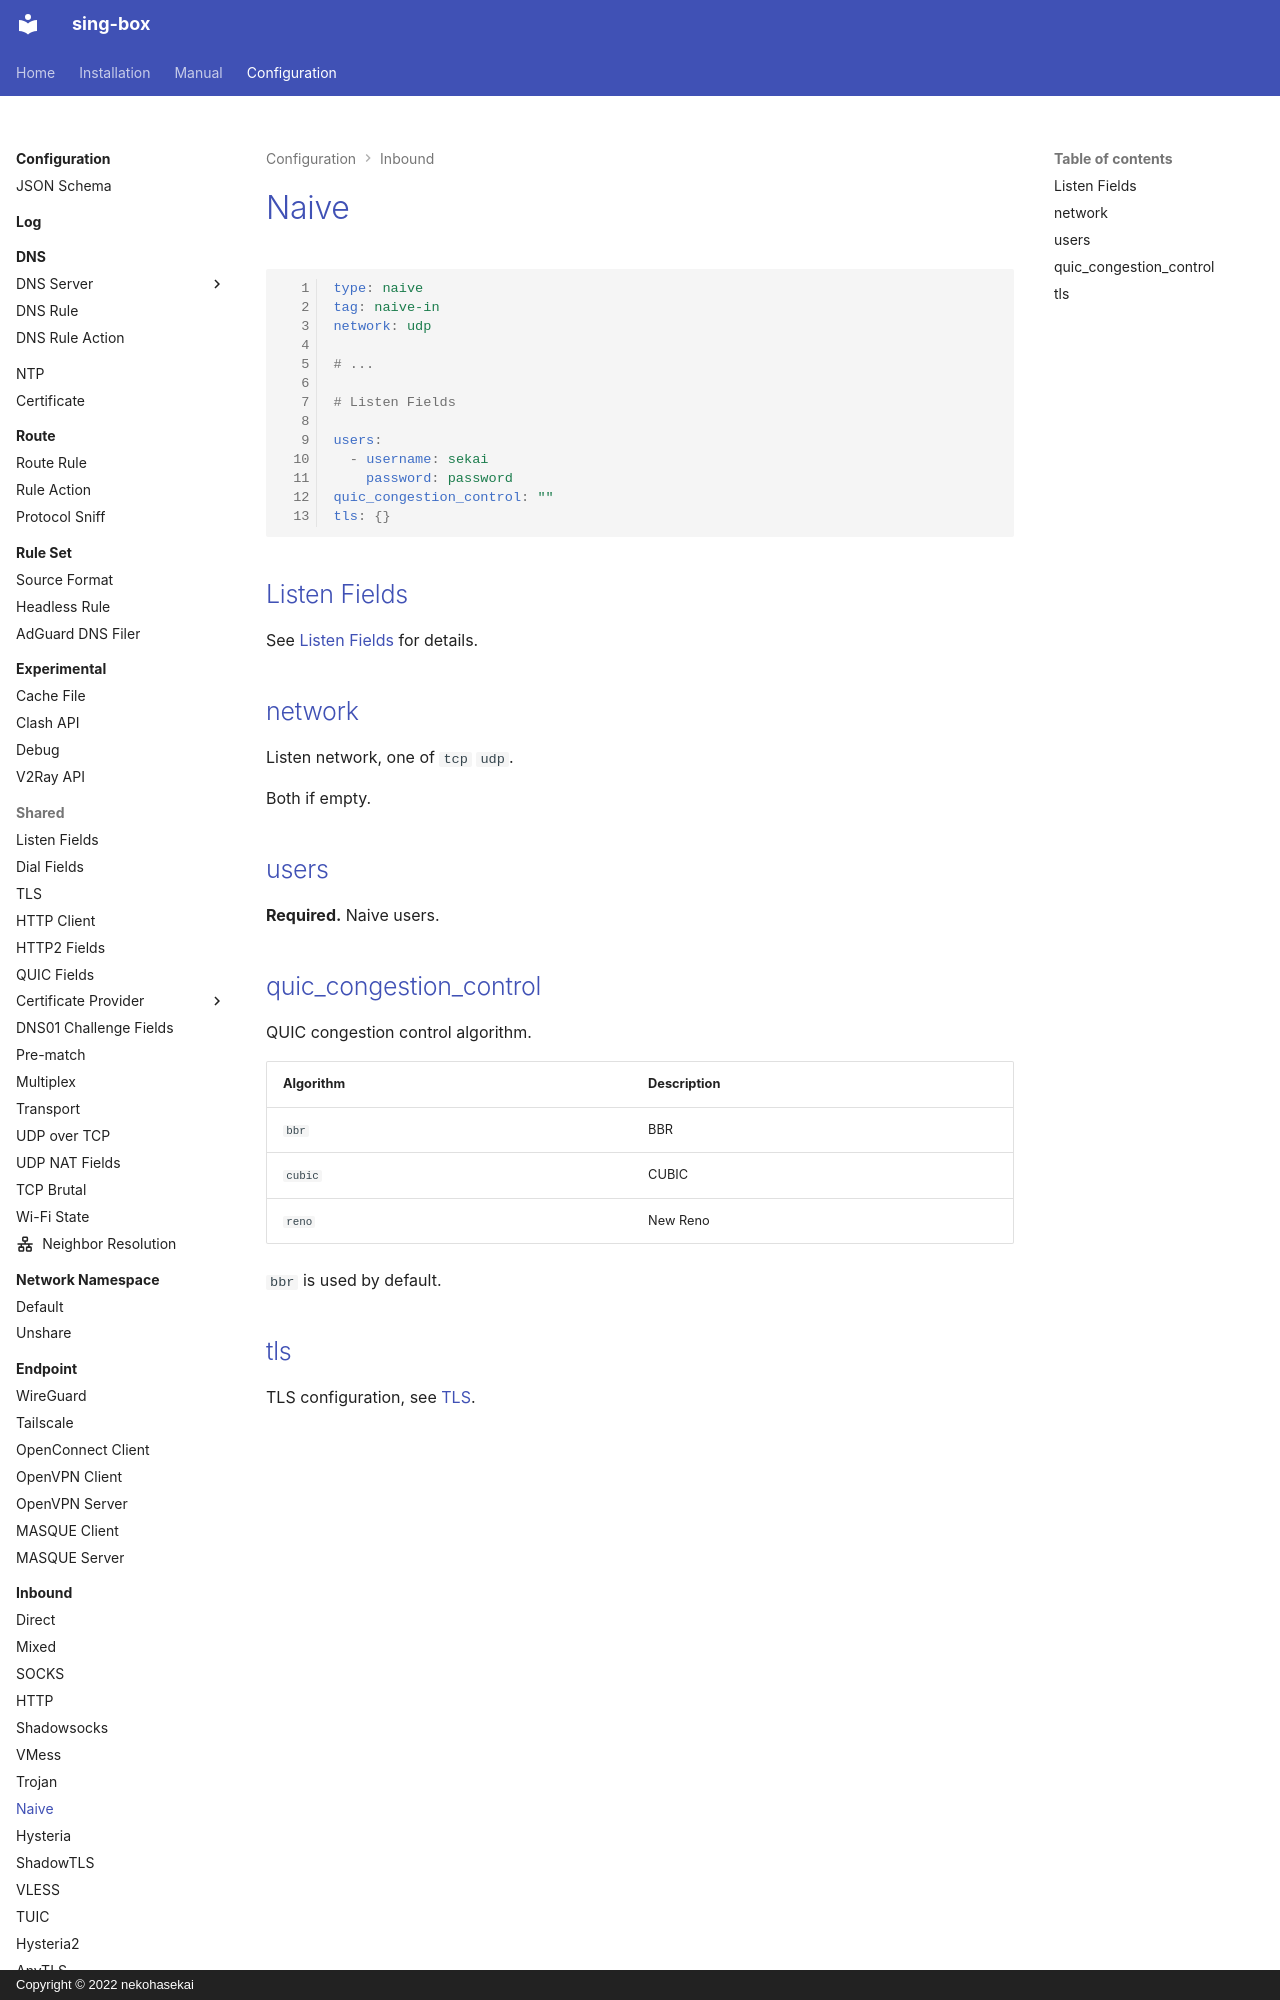

repository: Acheirial/sing-box · page: configuration/inbound/naive/index.html · generator: mkdocs · copyright: Copyright © 2022 nekohasekai

# Naive

```{.yaml linenums="1"}
type: naive
tag: naive-in
network: udp

# ...

# Listen Fields

users:
  - username: sekai
    password: password
quic_congestion_control: ""
tls: {}
```

## Listen Fields

See [Listen Fields](/configuration/shared/listen/) for details.

## network

Listen network, one of `tcp` `udp`.

Both if empty.

## users

**Required.** Naive users.
